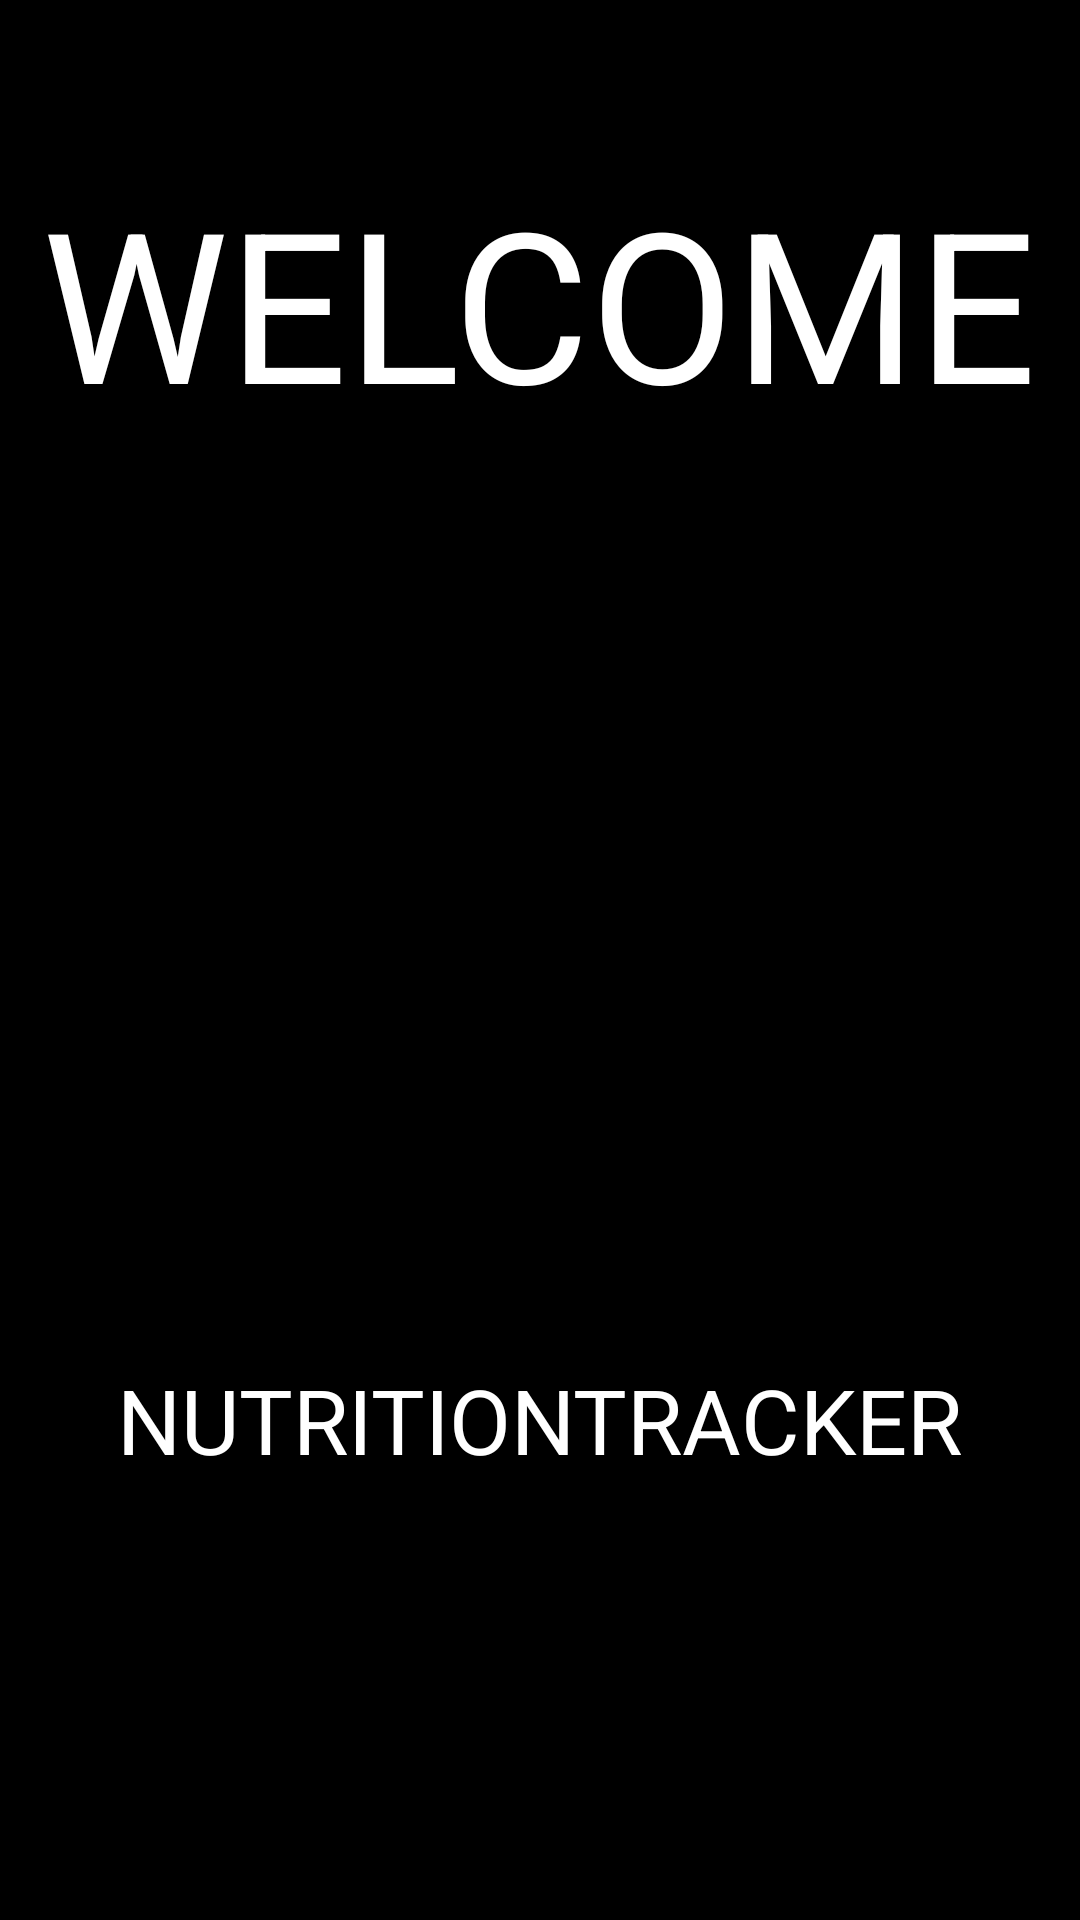

Produce the Android XML layout that renders to this screen, including the resource entries it uses.
<!-- AndroidManifest.xml: application theme Theme.3CFitnessErnaehrungApp -->
<!-- res/layout/ladebildschirm.xml -->
<?xml version="1.0" encoding="utf-8"?>
<RelativeLayout
    xmlns:android="http://schemas.android.com/apk/res/android"
    xmlns:app="http://schemas.android.com/apk/res-auto"
    xmlns:tools="http://schemas.android.com/tools"
    android:layout_width="match_parent"
    android:layout_height="match_parent"
    android:background="#000000"
    >

    <TextView
        android:layout_width="wrap_content"
        android:layout_height="wrap_content"
        android:text="WELCOME"
        android:layout_centerInParent="true"
        android:textColor="@color/white"
        android:textSize="70dp"
        android:layout_above="@+id/imageView2"
        android:paddingBottom="40dp"


        />


    <ImageView
        android:id="@+id/imageView2"
        android:layout_width="match_parent"
        android:layout_height="266dp"
        android:layout_centerInParent="true"

        app:srcCompat="@drawable/icongroesser" />
    <TextView
        android:layout_width="wrap_content"
        android:layout_height="wrap_content"
        android:text="NUTRITIONTRACKER"
        android:layout_centerInParent="true"
        android:textColor="@color/white"
        android:textSize="30dp"
        android:layout_below="@+id/imageView2"


        />
</RelativeLayout>
<!-- resources referenced by this layout -->
<resources>
  <style name="Theme.3CFitnessErnaehrungApp" parent="Theme.MaterialComponents.DayNight.DarkActionBar">
          
          <item name="colorPrimary">@color/purple_700</item>
          <item name="colorPrimaryVariant">@color/purple_700</item>
          <item name="colorOnPrimary">@color/white</item>
          
          <item name="colorSecondary">@color/teal_200</item>
          <item name="colorSecondaryVariant">@color/teal_700</item>
          <item name="colorOnSecondary">@color/black</item>
          
          <item name="android:statusBarColor" tools:targetApi="l">?attr/colorPrimaryVariant</item>
          
      </style>
  <!-- not gathered from this repository: default colours our renderer supplied (Android Studio template values) -->
  <color name="purple_700">#FF3700B3</color>
  <color name="teal_200">#FF03DAC5</color>
  <color name="teal_700">#FF018786</color>
  <color name="black">#FF000000</color>
  <color name="white">#FFFFFFFF</color>
</resources>
